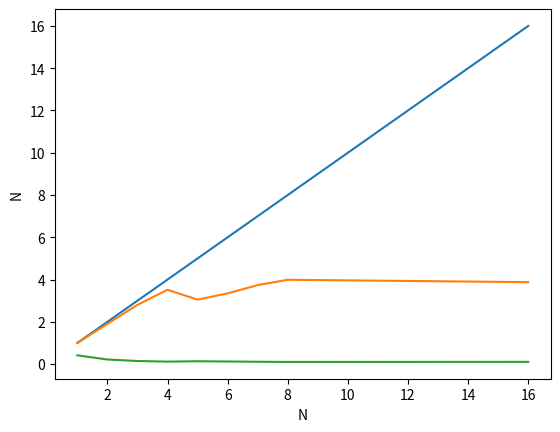
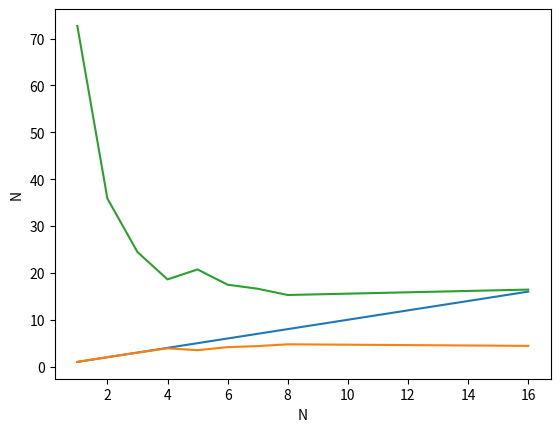
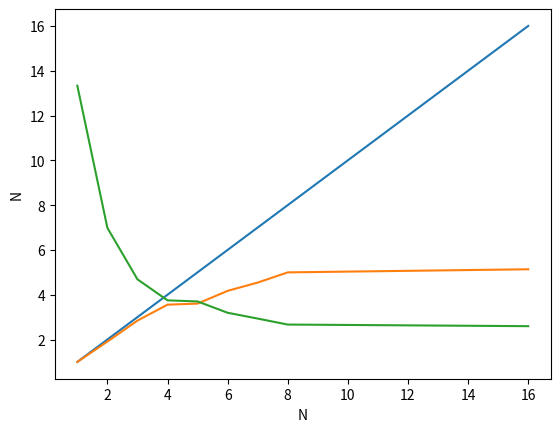

Reproduce these figures in Python, in order.
import matplotlib.pyplot as plt
import seaborn as sns
import pandas as pd

df = pd.DataFrame()

df['N'] = [1, 2, 3, 4, 5, 6, 7, 8, 16]

sum_serial = 0.415
df['SUM'] = [0.415, 0.218, 0.148, 0.118, 0.136, 0.124, 0.111, 0.104, 0.107]
df['SUM'] = df['SUM'].apply(lambda parallel: sum_serial / parallel)

df['SUM_OMP'] = [0.491, 0.285, 0.193, 0.149, 0.124, 0.112, 0.105, 0.102, 0.106]
df['SUM_OMP'] = df['SUM'].apply(lambda parallel: sum_serial / parallel)



mult_serial = 72.692
df['MULT'] = [72.692, 35.865, 24.450, 18.608, 20.731, 17.477, 16.614, 15.280, 16.432]
df['MULT'] = df['MULT'].apply(lambda parallel: mult_serial / parallel)

df['MULT_OMP'] = [72.692, 35.865, 24.450, 18.608, 20.731, 17.477, 16.614, 15.280, 16.432]
df['MULT_OMP'] = df['MULT'].apply(lambda parallel: mult_serial / parallel)



sort_serial = 13.333
df['SORT-bucket'] = [13.333, 6.985, 4.688, 3.749, 3.700, 3.195, 2.935, 2.668, 2.596]
df['SORT-bucket'] = df['SORT-bucket'].apply(lambda parallel: sort_serial / parallel)

df['SORT-bucket_OMP'] = [13.333, 6.985, 4.688, 3.749, 3.700, 3.195, 2.935, 2.668, 2.596]
df['SORT-bucket_OMP'] = df['SORT-bucket'].apply(lambda parallel: sort_serial / parallel)



sns.lineplot(x='N', y='N', data=df)
sns.lineplot(x='N', y='SUM', data=df)
sns.lineplot(x='N', y='SUM_OMP', data=df)
plt.savefig('SUM.png')
plt.clf()

sns.lineplot(x='N', y='N', data=df)
sns.lineplot(x='N', y='MULT', data=df)
sns.lineplot(x='N', y='MULT_OMP', data=df)
plt.savefig('MULT.png')
plt.clf()

sns.lineplot(x='N', y='N', data=df)
sns.lineplot(x='N', y='SORT-bucket', data=df)
sns.lineplot(x='N', y='SORT-bucket_OMP', data=df)
plt.savefig('SORT-bucket.png')
plt.clf()
